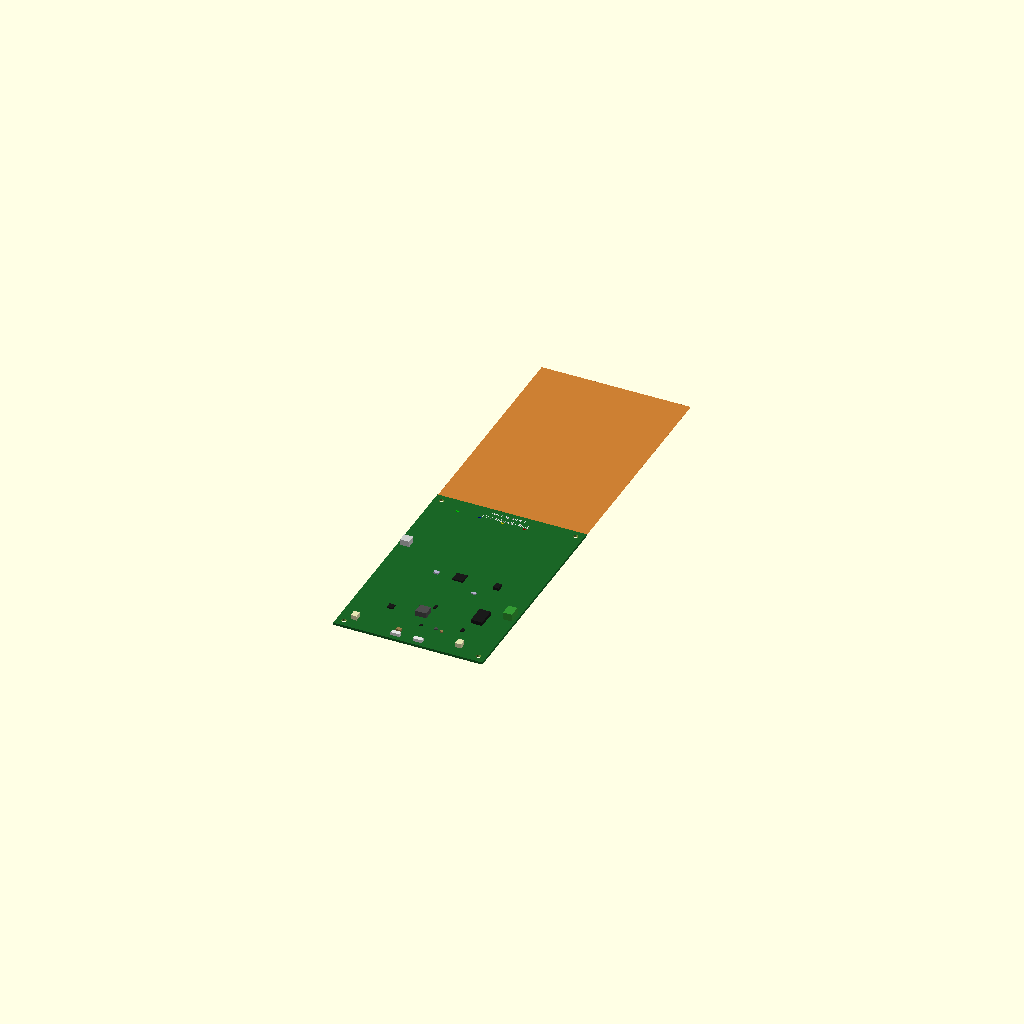
Cell 1: the model at its default parameters.
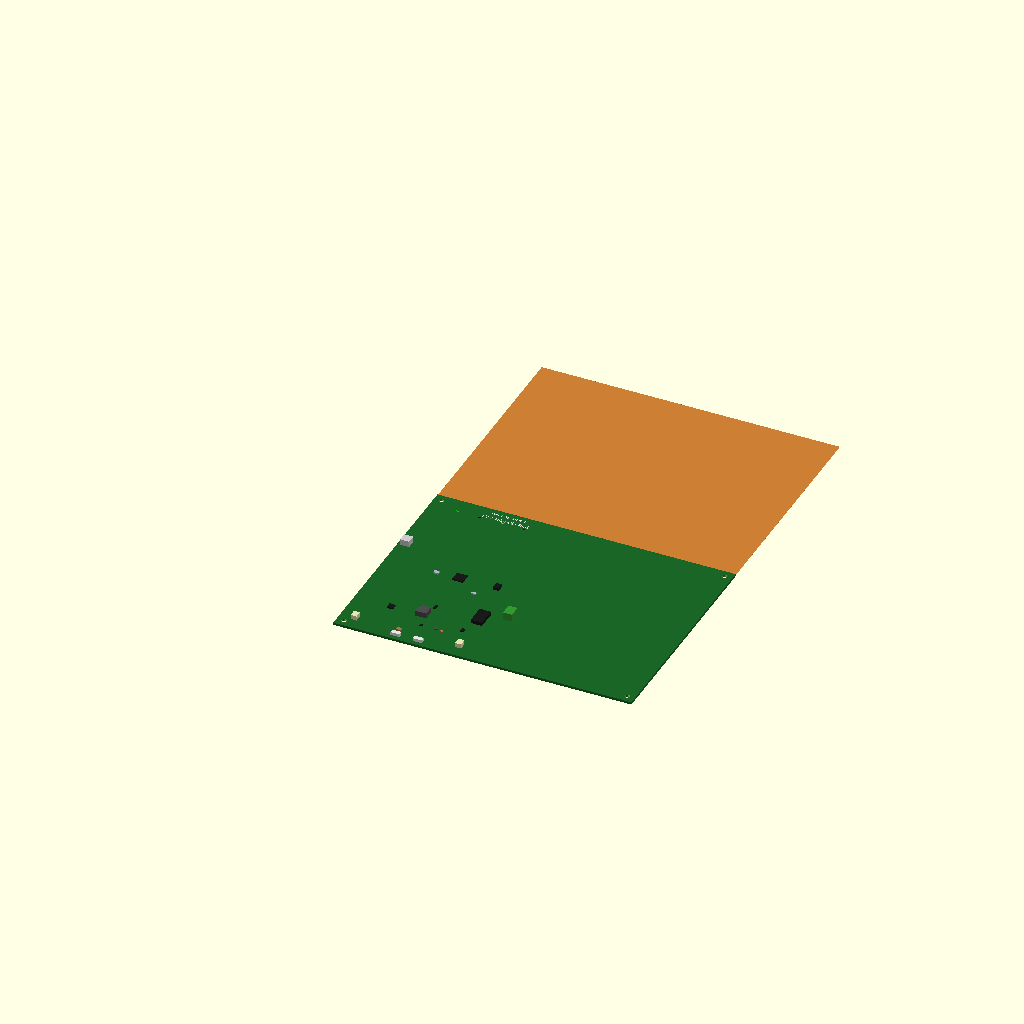
Cell 2 — board_width set to 200, the other parameters unchanged.
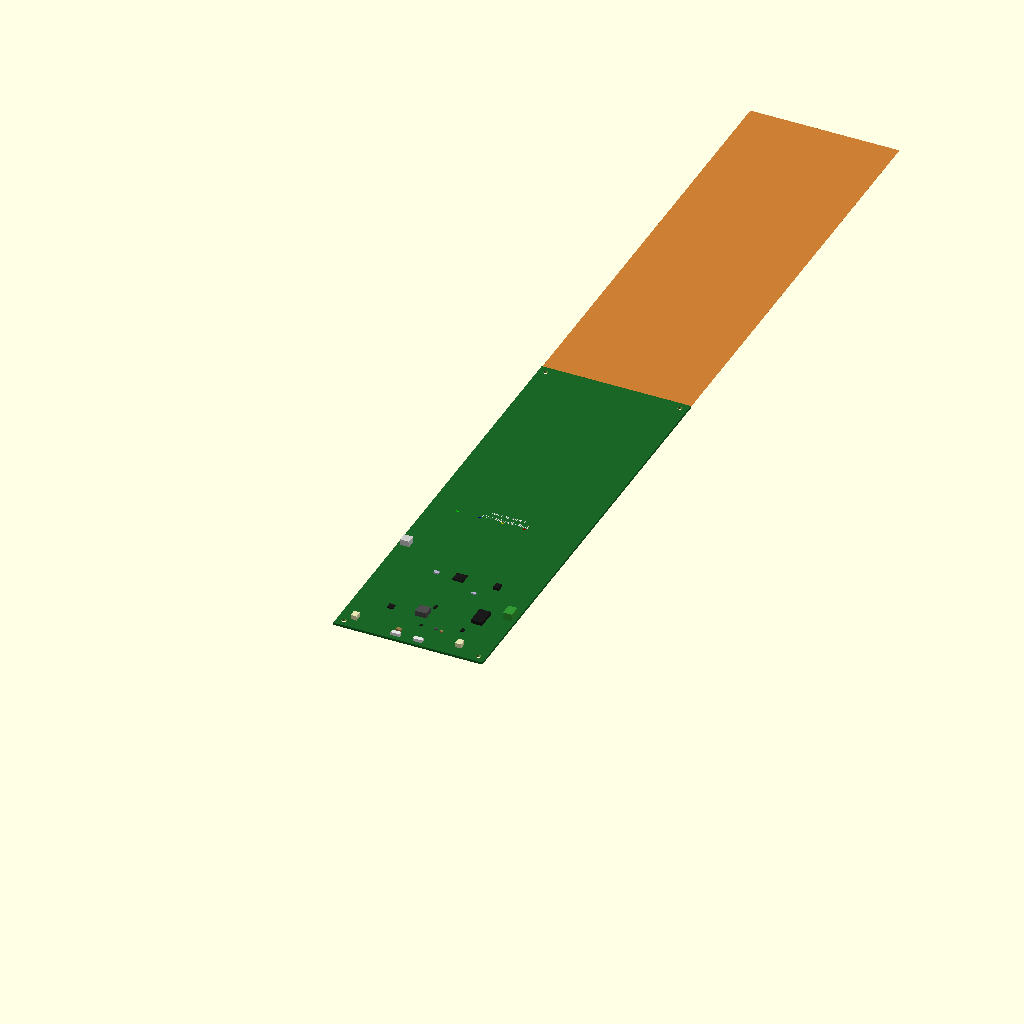
Cell 3: the same model with board_height = 300.
All cells are drawn from one camera (rotation 55°, 0°, 25°, orthographic, colour scheme Cornfield), so only the parameter changes between them.
OpenSCAD source file projects/lorawan-modem/3d-model/lorawan-modem.scad:
// LoRaWAN Modem LVM-485-SOLAR-01
// 3D PCB Model
// Board: 100x150x1.6mm, 4-layer FR-4

$fn = 32;

board_width = 100;
board_height = 150;
board_thickness = 1.6;
hole_diameter = 3.2;
hole_offset = 5;

// PCB material color (FR-4 green)
pcb_color = [0.1, 0.4, 0.15];
copper_color = [0.8, 0.5, 0.2];
silkscreen_color = [0.9, 0.9, 0.9];

module board_outline() {
    // Main board
    color(pcb_color)
    cube([board_width, board_height, board_thickness]);
    
    // Copper layers (thin)
    color(copper_color)
    translate([0, board_height, board_thickness/2 - 0.02])
    cube([board_width, board_height, 0.04]);
}

module mounting_holes() {
    positions = [
        [hole_offset, hole_offset],
        [board_width - hole_offset, hole_offset],
        [board_width - hole_offset, board_height - hole_offset],
        [hole_offset, board_height - hole_offset]
    ];
    
    for (pos = positions) {
        translate([pos[0], pos[1], -0.1])
        cylinder(d = hole_diameter, h = board_thickness + 0.2);
    }
}

module component_3d(name, x, y, w, h, t, color_val) {
    translate([x, y, board_thickness])
    color(color_val)
    cube([w, h, t]);
}

// Main PCB
difference() {
    board_outline();
    mounting_holes();
}

// Components (simplified 3D representations)

// MCU (center) - QFN-48
component_3d("U4", 46.5, 71.5, 7, 7, 1.0, [0.1, 0.1, 0.1]);

// Charge controller (left-center) - QFN-24
component_3d("U1", 23, 28, 4, 4, 0.9, [0.1, 0.1, 0.1]);

// DC-DC (center-bottom) - DSBGA-8
component_3d("U2", 49, 19, 1.6, 1.6, 0.5, [0.1, 0.1, 0.1]);

// LDO (center) - SOT-23-5
component_3d("U3", 49, 39, 1.5, 3, 1.0, [0.1, 0.1, 0.1]);

// RS-485 (right) - SOIC-20
component_3d("U5", 76, 35, 7.5, 12.8, 2.5, [0.1, 0.1, 0.1]);

// Flash (right-center) - SOIC-8
component_3d("U6", 73, 73, 3.9, 4.9, 1.7, [0.1, 0.1, 0.1]);

// Fuel gauge (right-bottom) - TDFN-8
component_3d("U7", 74, 24, 2, 3, 0.8, [0.1, 0.1, 0.1]);

// Crystals
component_3d("Y1", 33, 73, 3.2, 2.5, 1.0, [0.7, 0.7, 0.8]);
component_3d("Y2", 63, 63, 3.2, 1.5, 0.8, [0.7, 0.7, 0.8]);

// Inductors
component_3d("L1", 42, 28, 7.3, 7.3, 3.5, [0.3, 0.3, 0.3]);
component_3d("L2", 59, 19, 2.0, 1.6, 1.0, [0.3, 0.3, 0.3]);

// Capacitors (sample)
component_3d("C1", 38, 8, 3.2, 2.5, 1.5, [0.6, 0.5, 0.3]);
component_3d("C3", 63, 18, 2.0, 1.25, 1.0, [0.6, 0.5, 0.3]);

// Connectors
// Solar input J1
color([0.9, 0.9, 0.7])
translate([8, 8, board_thickness])
cube([4, 5, 3]);

// Battery J2
color([0.9, 0.9, 0.7])
translate([78, 8, board_thickness])
cube([4, 5, 3]);

// Antenna J4 (SMA)
color([0.8, 0.8, 0.8])
translate([2, 92, board_thickness])
cube([6, 6, 4]);

// RS-485 J5 (screw terminal)
color([0.2, 0.6, 0.2])
translate([92, 47, board_thickness])
cube([6, 8, 5]);

// SWD J6
color([0.9, 0.9, 0.9])
translate([37, 3, board_thickness])
cube([6, 3, 2]);

// UART J7
color([0.9, 0.9, 0.9])
translate([52, 3, board_thickness])
cube([6, 3, 2]);

// LEDs (top edge)
led_colors = [
    [0.0, 0.8, 0.0],  // Green
    [0.0, 0.0, 0.8],  // Blue
    [0.8, 0.8, 0.0],  // Yellow
    [0.8, 0.0, 0.0]   // Red
];

for (i = [0:3]) {
    translate([18 + i*15, 138, board_thickness])
    color(led_colors[i])
    cube([1.6, 0.8, 0.5]);
}

// Silkscreen labels
color(silkscreen_color)
translate([50, 140, board_thickness + 0.01])
linear_extrude(height = 0.1)
text("LVM-485-SOLAR-01", size = 2.5, halign = "center");

color(silkscreen_color)
translate([50, 145, board_thickness + 0.01])
linear_extrude(height = 0.1)
text("Rev 0.1 | AgroELEMENT", size = 1.5, halign = "center");
Customizer parameters (derived from the source; name, type, default, range or options):
board_width: number, default 100
board_height: number, default 150
board_thickness: number, default 1.6
hole_diameter: number, default 3.2
hole_offset: number, default 5
pcb_color: vector, default [0.1, 0.4, 0.15]
copper_color: vector, default [0.8, 0.5, 0.2]
silkscreen_color: vector, default [0.9, 0.9, 0.9]
